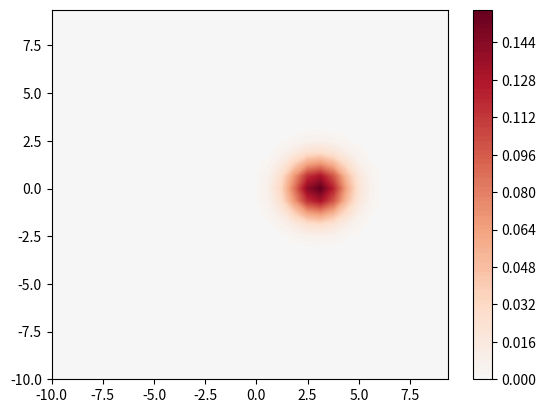

Generate this figure with matplotlib:
# [redacted]
# 8/10-12/21, 8/20/21
# gaussian that moves in phase space with Kerr hamiltonian with dissipation terms

# libraries
import itertools
import numpy as np
import matplotlib as mpl
import matplotlib.pyplot as plt
import matplotlib.animation as animation
from matplotlib import rc
rc('animation', html='jshtml')

fig = plt.figure()
plt.title('Gaussian Moving Through Phase Space with Kerr "Cat" Hamiltonian and Dissapation Terms')

fig, ax = plt.subplots()
xdata, pdata = [], []
trace, = ax.plot([], [], lw=1)

# inputs
num = 5 # 8 eventually
steps = 3
levels = 100

# defining values
sigma_x = 1
sigma_p = 1
x0 = 3 #x coordinate
p0 = 0 #y coordinate
omega = 1
gamma = 1
D = 1

# making everything units
m = 1 #kg
v_max = 10.0 #m/s
p_max = m*v_max
x_max = 10.0 #m

# set up steps
dx = 2*x_max/pow(2, num)
dp = 2*p_max/pow(2, num)

# set up plot
x = np.arange(-x_max, x_max, dx)
p = np.arange(-p_max, p_max, dp)
x, p = np.meshgrid(x, p)

T = 10
N = 50
Delta_t = T/N
rho = np.zeros(((len(x), len(p), N)))

def data_gen():
  for i in itertools.count():
    t = i/steps
    yield x0*np.cos(omega*t) + (p0/(m*omega))*np.sin(omega*t), -1*m*omega*x0*np.sin(omega*t) + p0*np.cos(omega*t), i

# normalizing
gaussian = np.exp(-((pow(x-x0, 2)/(2*(pow(sigma_x, 2))))+(pow(p-p0, 2)/(2*(pow(sigma_p, 2))))))
A = np.sum(gaussian*dx*dp)
W = gaussian/A

rho[:, :, 0] = W

nrm = mpl.colors.Normalize(-rho[:, :, 0].max(), rho[:, :, 0].max())

def frame(data):
  xt, pt, n = data
  
  gaussian = np.exp(-((pow(x-xt, 2)/(2*(pow(sigma_x, 2))))+(pow(p-pt, 2)/(2*(pow(sigma_p, 2))))))
  A = np.sum(gaussian*dx*dp)
  W = gaussian/A

  rho_dot = (4*pow(x,3)+4*x*pow(p,2)) * -1*((p-pt)/pow(sigma_p,2))*W - (4*pow(p,3)+4*p*pow(x,2)) * -1*((x-xt)/pow(sigma_x,2))*W \
  # + 2*gamma*p*-1*((p-pt)/pow(sigma_p,2))*W+W #just friction
  # + D*pow(-1*((p-pt)/pow(sigma_p,2)),2)*W #just diffusion
  + 2*gamma*p*-1*((p-pt)/pow(sigma_p,2))*W+W + D*pow(-1*((p-pt)/pow(sigma_p,2)),2)*W

  rho[:, :, n+1] = rho[:, :, n] + rho_dot*Delta_t

  nrm = mpl.colors.Normalize(-rho[:, :, n].max(), rho[:, :, n].max())
  
  plot = plt.contourf(x, p, rho[:, :, n], levels=levels, cmap="RdBu_r", norm=nrm)
  return plot

# add colorbar
plt.colorbar(plt.contourf(x, p, rho[:, :, 0], 100, cmap="RdBu_r", norm=nrm))

ani = animation.FuncAnimation(fig, frame, data_gen, save_count=N-1, blit=False, repeat=True)

ani
